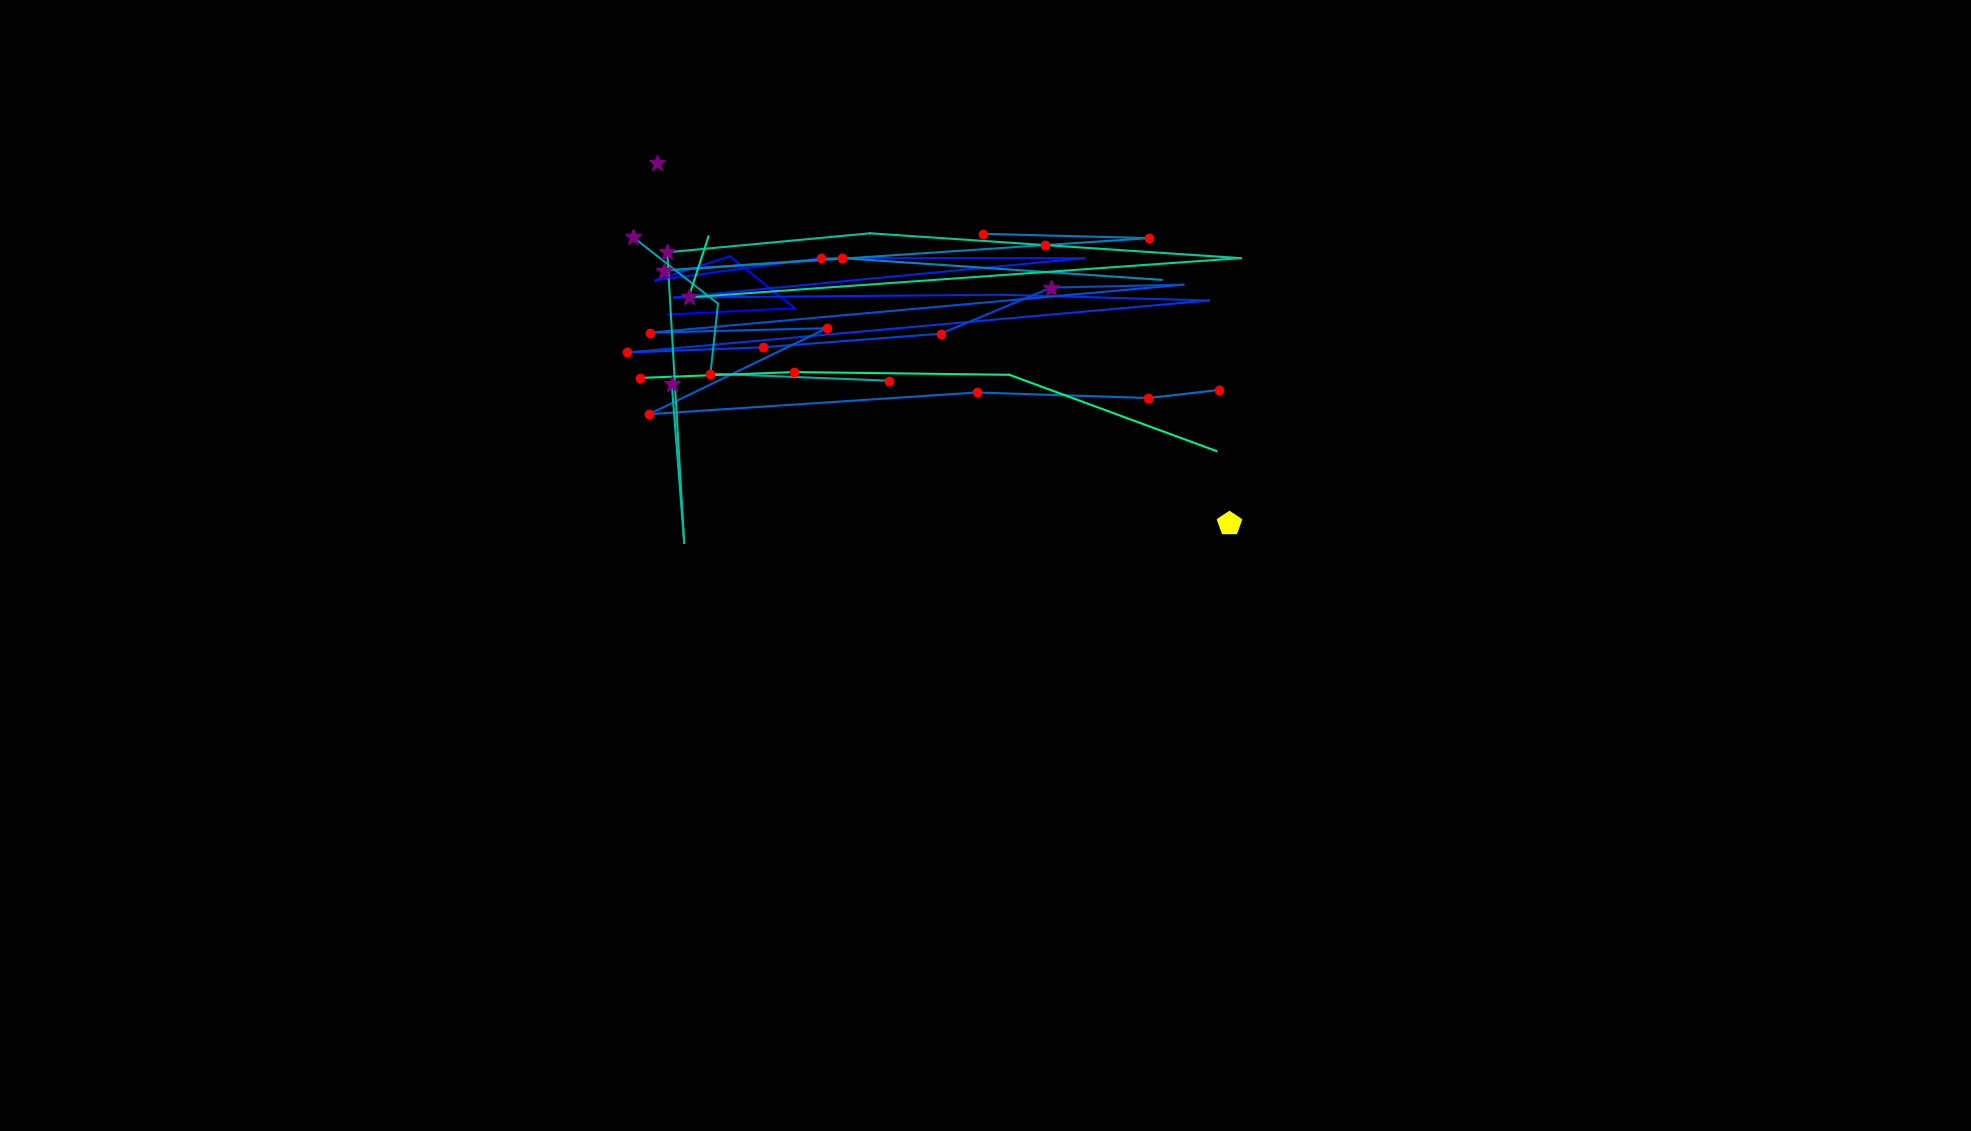

The table this chart was drawn from, first rows:
, fixation_id, timestamp, avg_gaze_x, avg_gaze_y, duration
0, 0.0, 0.0, 1596, 789.7, 421.7
1, 35.0, 10700, 867.4, 1060, 84.35
2, 36.0, 10845, 1032, 1069, 108.4
3, 37.0, 11013, 947.8, 1136, 12.05
4, 38.0, 11230, 851.4, 1105, 96.4
5, 39.0, 11495, 1066, 1134, 144.6
6, 40.0, 11809, 1408, 1134, 84.35
7, 41.0, 12122, 875.5, 1082, 108.4
8, 42.0, 12447, 1302, 1086, 108.4
9, 43.0, 12628, 1570, 1079, 96.4
10, 44.0, 12857, 814, 1011, 120.5
11, 45.0, 13110, 990.6, 1018, 180.7
12, 46.0, 13387, 1222, 1035, 180.7
13, 47.0, 13628, 1365, 1095, 289.2
14, 48.0, 13953, 1537, 1099, 96.4
15, 49.0, 14243, 844.6, 1037, 180.7
16, 50.0, 14532, 1074, 1043, 180.7
17, 51.0, 14893, 842.9, 930.9, 132.5
18, 52.0, 15110, 1269, 959.1, 192.8
19, 53.0, 15460, 1491, 951.9, 228.9
20, 54.0, 15713, 1583, 962.4, 156.6
21, 58.0, 17412, 1277, 1165, 168.7
22, 59.0, 17641, 1493, 1160, 144.6
23, 60.0, 17990, 861.9, 1117, 289.2
24, 61.0, 18352, 1093, 1134, 180.7
25, 62.0, 18713, 1509, 1105, 96.4
26, 321.0, 92071, 853.1, 1257, 337.4
27, 323.0, 92698, 821.7, 1161, 253
28, 324.0, 93011, 932.5, 1074, 108.4
29, 325.0, 93144, 922.7, 983.6, 192.8
30, 326.0, 93433, 1154, 974.5, 120.5
31, 331.0, 94529, 872.5, 969.5, 265.1
32, 332.0, 94939, 888.5, 763.9, 96.4
33, 333.0, 95071, 866.5, 1141, 325.3
34, 334.0, 95698, 1130, 1166, 12.05
35, 335.0, 95794, 1357, 1151, 204.8
36, 336.0, 96084, 1611, 1134, 108.4
37, 337.0, 96301, 894.3, 1083, 253
38, 338.0, 96578, 920.1, 1162, 24.1
39, 353.0, 101229, 831, 978, 120.5
40, 354.0, 101446, 1031, 985.6, 132.5
41, 355.0, 101675, 1311, 982.1, 108.4
42, 356.0, 101880, 1579, 883.2, 108.4
